Dataset: p3cls (GitHub, dage13024-bit/playjigsaw-part3). Classes: airplane, backpack, bicycle, car, cat, chair, cup, desktop, dog, elephant, nailong, penguin, suitcase, tafei, umbrella.

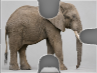
Label: elephant

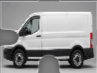
Label: car

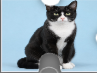
Label: cat

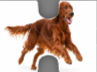
Label: dog

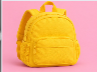
Label: backpack

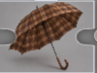
Label: umbrella
